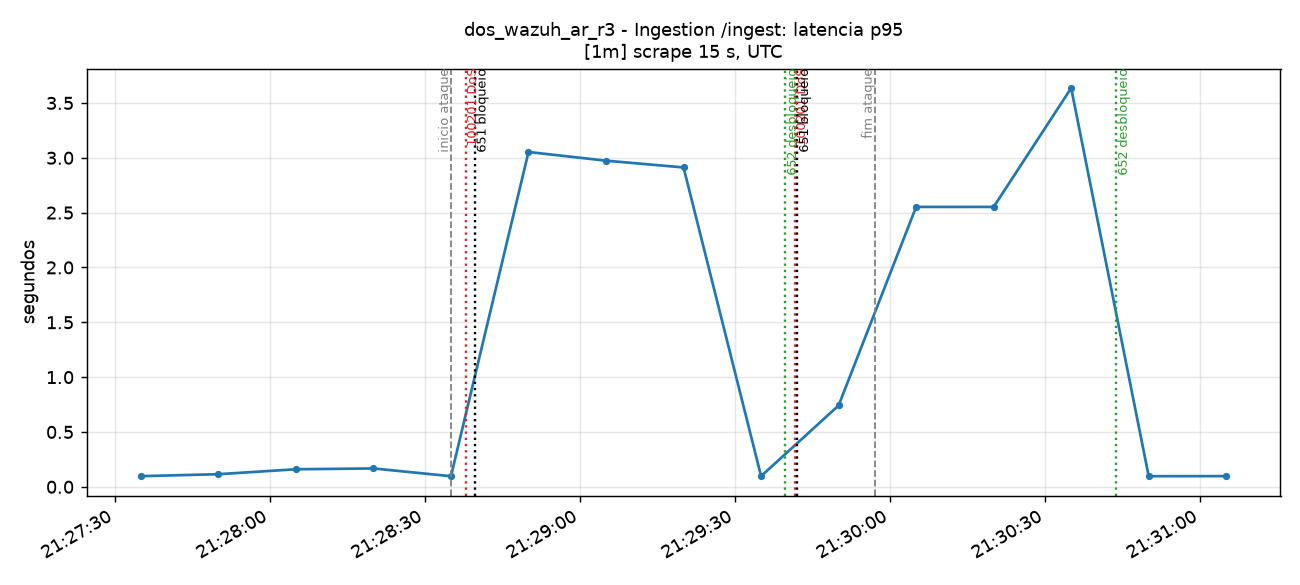

The data file committed next to this chart (first rows):
time_utc, serie, valor
2026-11-14T21:27:35+00:00, total, 0.097
2026-11-14T21:27:50+00:00, total, 0.115
2026-11-14T21:28:05+00:00, total, 0.16
2026-11-14T21:28:20+00:00, total, 0.1675
2026-11-14T21:28:35+00:00, total, 0.09656
2026-11-14T21:28:50+00:00, total, 3.053
2026-11-14T21:29:05+00:00, total, 2.974
2026-11-14T21:29:20+00:00, total, 2.912
2026-11-14T21:29:35+00:00, total, 0.09719
2026-11-14T21:29:50+00:00, total, 0.7417
2026-11-14T21:30:05+00:00, total, 2.552
2026-11-14T21:30:20+00:00, total, 2.552
2026-11-14T21:30:35+00:00, total, 3.635
2026-11-14T21:30:50+00:00, total, 0.09679
2026-11-14T21:31:05+00:00, total, 0.09735
